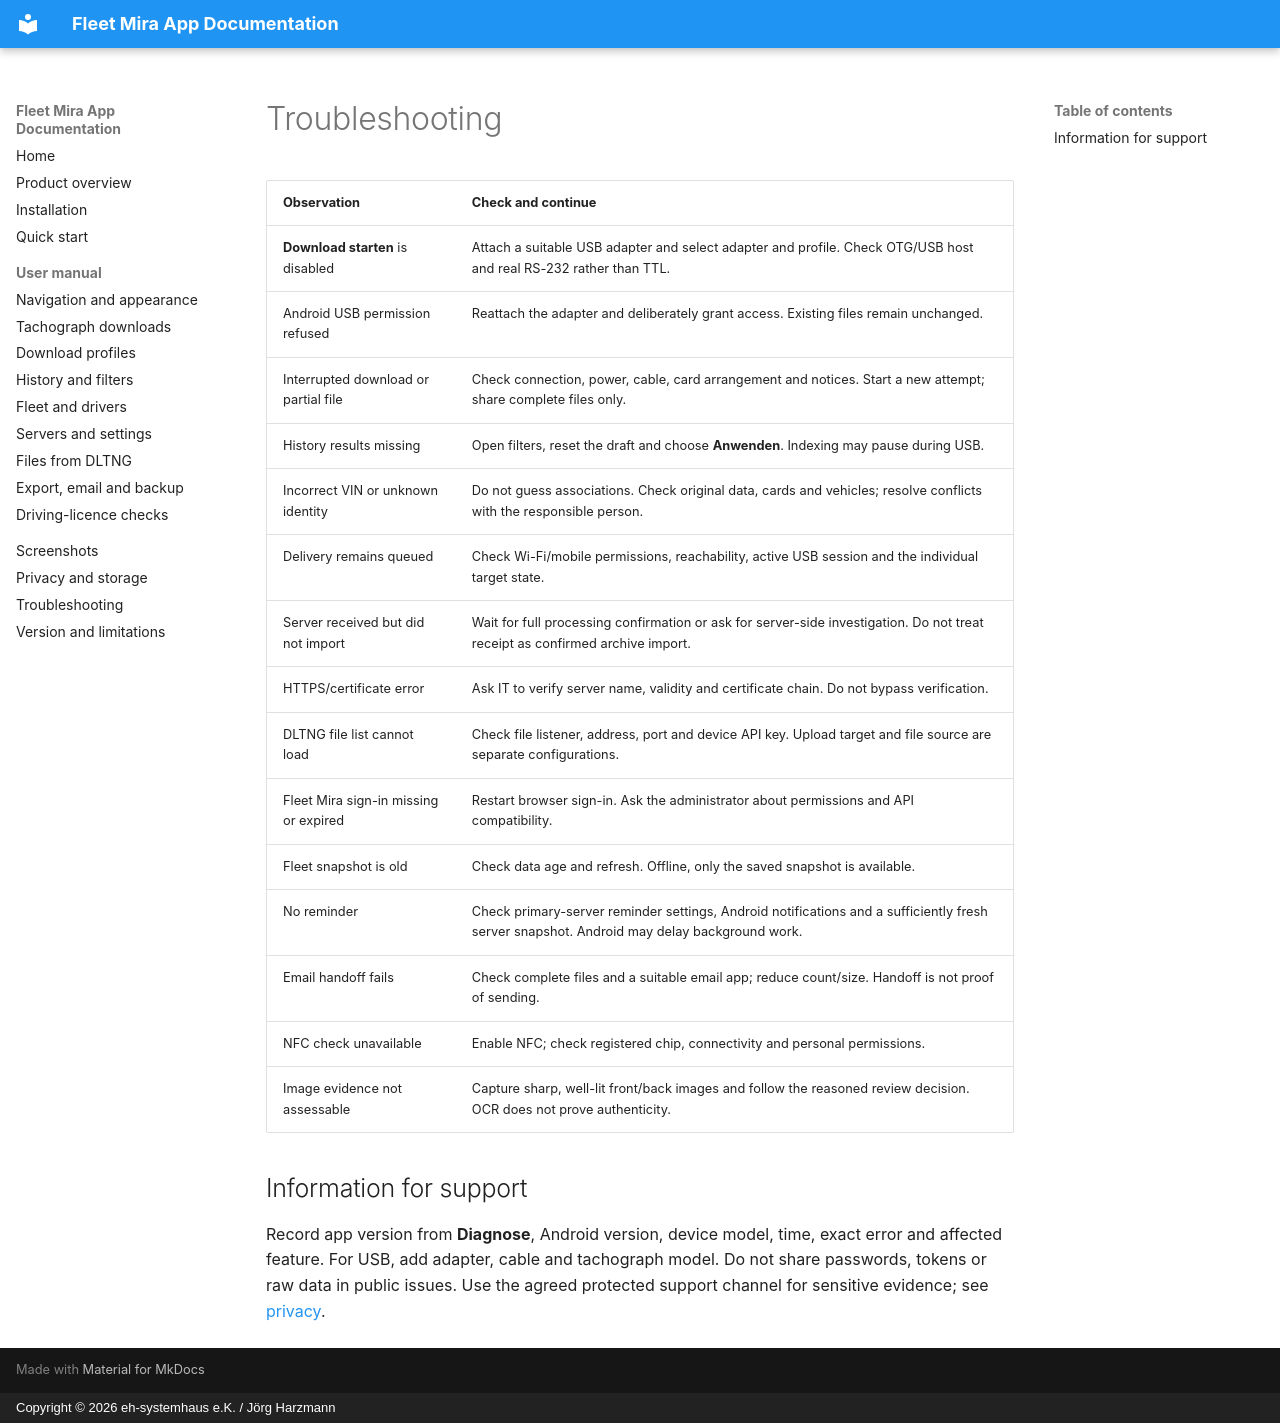

repository: harzmann/fleet_mira_app_docs · page: en/troubleshooting/index.html · generator: mkdocs · copyright: Copyright © 2026 eh-systemhaus e.K. / Jörg Harzmann

# Troubleshooting

| Observation | Check and continue |
|---|---|
| **Download starten** is disabled | Attach a suitable USB adapter and select adapter and profile. Check OTG/USB host and real RS-232 rather than TTL. |
| Android USB permission refused | Reattach the adapter and deliberately grant access. Existing files remain unchanged. |
| Interrupted download or partial file | Check connection, power, cable, card arrangement and notices. Start a new attempt; share complete files only. |
| History results missing | Open filters, reset the draft and choose **Anwenden**. Indexing may pause during USB. |
| Incorrect VIN or unknown identity | Do not guess associations. Check original data, cards and vehicles; resolve conflicts with the responsible person. |
| Delivery remains queued | Check Wi-Fi/mobile permissions, reachability, active USB session and the individual target state. |
| Server received but did not import | Wait for full processing confirmation or ask for server-side investigation. Do not treat receipt as confirmed archive import. |
| HTTPS/certificate error | Ask IT to verify server name, validity and certificate chain. Do not bypass verification. |
| DLTNG file list cannot load | Check file listener, address, port and device API key. Upload target and file source are separate configurations. |
| Fleet Mira sign-in missing or expired | Restart browser sign-in. Ask the administrator about permissions and API compatibility. |
| Fleet snapshot is old | Check data age and refresh. Offline, only the saved snapshot is available. |
| No reminder | Check primary-server reminder settings, Android notifications and a sufficiently fresh server snapshot. Android may delay background work. |
| Email handoff fails | Check complete files and a suitable email app; reduce count/size. Handoff is not proof of sending. |
| NFC check unavailable | Enable NFC; check registered chip, connectivity and personal permissions. |
| Image evidence not assessable | Capture sharp, well-lit front/back images and follow the reasoned review decision. OCR does not prove authenticity. |

## Information for support

Record app version from **Diagnose**, Android version, device model, time, exact error and affected feature. For USB, add adapter, cable and tachograph model. Do not share passwords, tokens or raw data in public issues. Use the agreed protected support channel for sensitive evidence; see [privacy](privacy.md).
